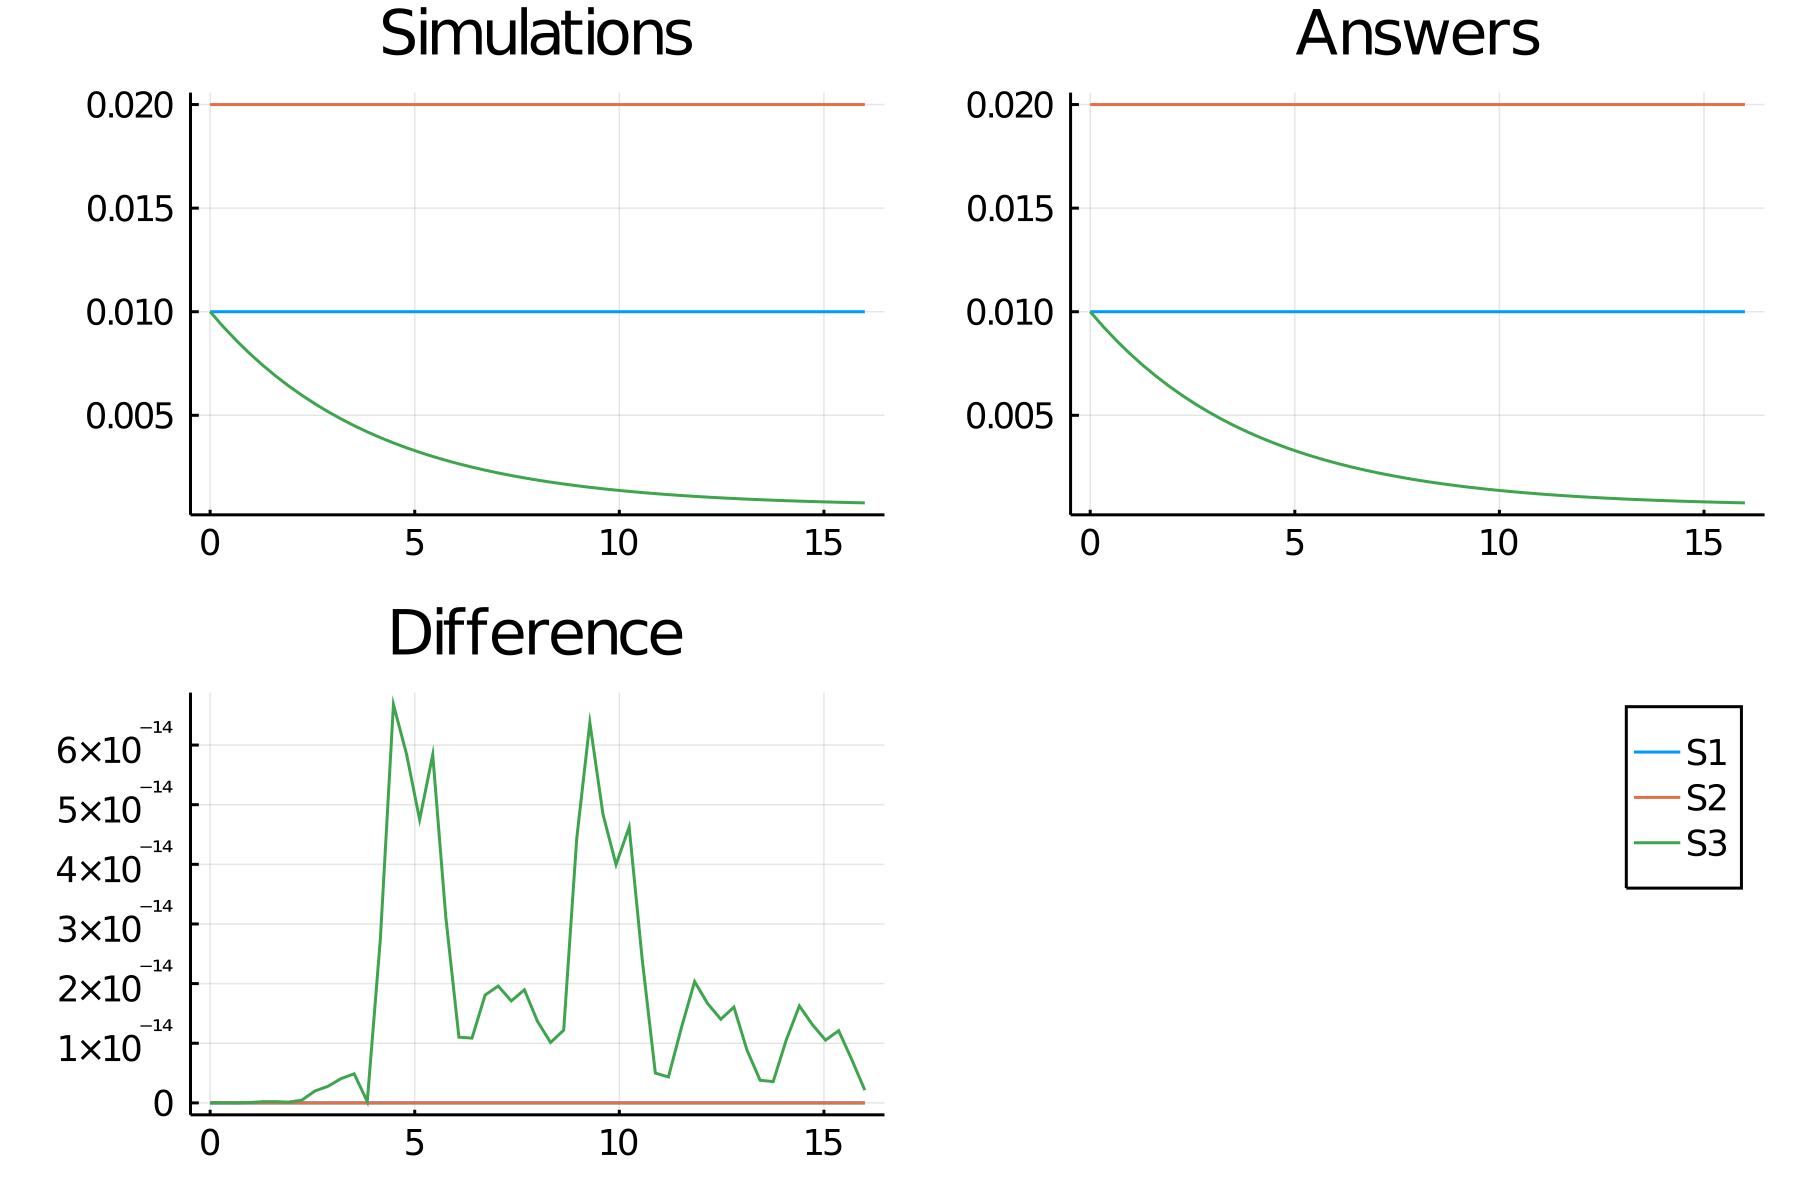

Data behind this chart, as committed beside it:
time, S1_, S2_, S3_
0.0, 0.01, 0.02, 0.01
0.32, 0.01, 0.02, 0.009277
0.64, 0.01, 0.02, 0.00861
0.96, 0.01, 0.02, 0.007994
1.28, 0.01, 0.02, 0.007426
1.6, 0.01, 0.02, 0.006901
1.92, 0.01, 0.02, 0.006417
2.24, 0.01, 0.02, 0.005969
2.56, 0.01, 0.02, 0.005557
2.88, 0.01, 0.02, 0.005175
3.2, 0.01, 0.02, 0.004824
3.52, 0.01, 0.02, 0.004499
3.84, 0.01, 0.02, 0.004199
4.16, 0.01, 0.02, 0.003922
4.48, 0.01, 0.02, 0.003667
4.8, 0.01, 0.02, 0.003431
5.12, 0.01, 0.02, 0.003214
5.44, 0.01, 0.02, 0.003013
5.76, 0.01, 0.02, 0.002827
6.08, 0.01, 0.02, 0.002656
6.4, 0.01, 0.02, 0.002498
6.72, 0.01, 0.02, 0.002352
7.04, 0.01, 0.02, 0.002217
7.36, 0.01, 0.02, 0.002093
7.68, 0.01, 0.02, 0.001978
8.0, 0.01, 0.02, 0.001872
8.32, 0.01, 0.02, 0.001774
8.64, 0.01, 0.02, 0.001684
8.96, 0.01, 0.02, 0.001601
9.28, 0.01, 0.02, 0.001524
9.6, 0.01, 0.02, 0.001453
9.92, 0.01, 0.02, 0.001387
10.24, 0.01, 0.02, 0.001327
10.56, 0.01, 0.02, 0.001271
10.88, 0.01, 0.02, 0.001219
11.2, 0.01, 0.02, 0.001172
11.52, 0.01, 0.02, 0.001128
11.84, 0.01, 0.02, 0.001087
12.16, 0.01, 0.02, 0.00105
12.48, 0.01, 0.02, 0.001015
12.8, 0.01, 0.02, 0.0009832
13.12, 0.01, 0.02, 0.0009537
13.44, 0.01, 0.02, 0.0009265
13.76, 0.01, 0.02, 0.0009014
14.08, 0.01, 0.02, 0.0008782
14.4, 0.01, 0.02, 0.0008568
14.72, 0.01, 0.02, 0.0008371
15.04, 0.01, 0.02, 0.0008189
15.36, 0.01, 0.02, 0.000802
15.68, 0.01, 0.02, 0.0007865
16.0, 0.01, 0.02, 0.0007722
